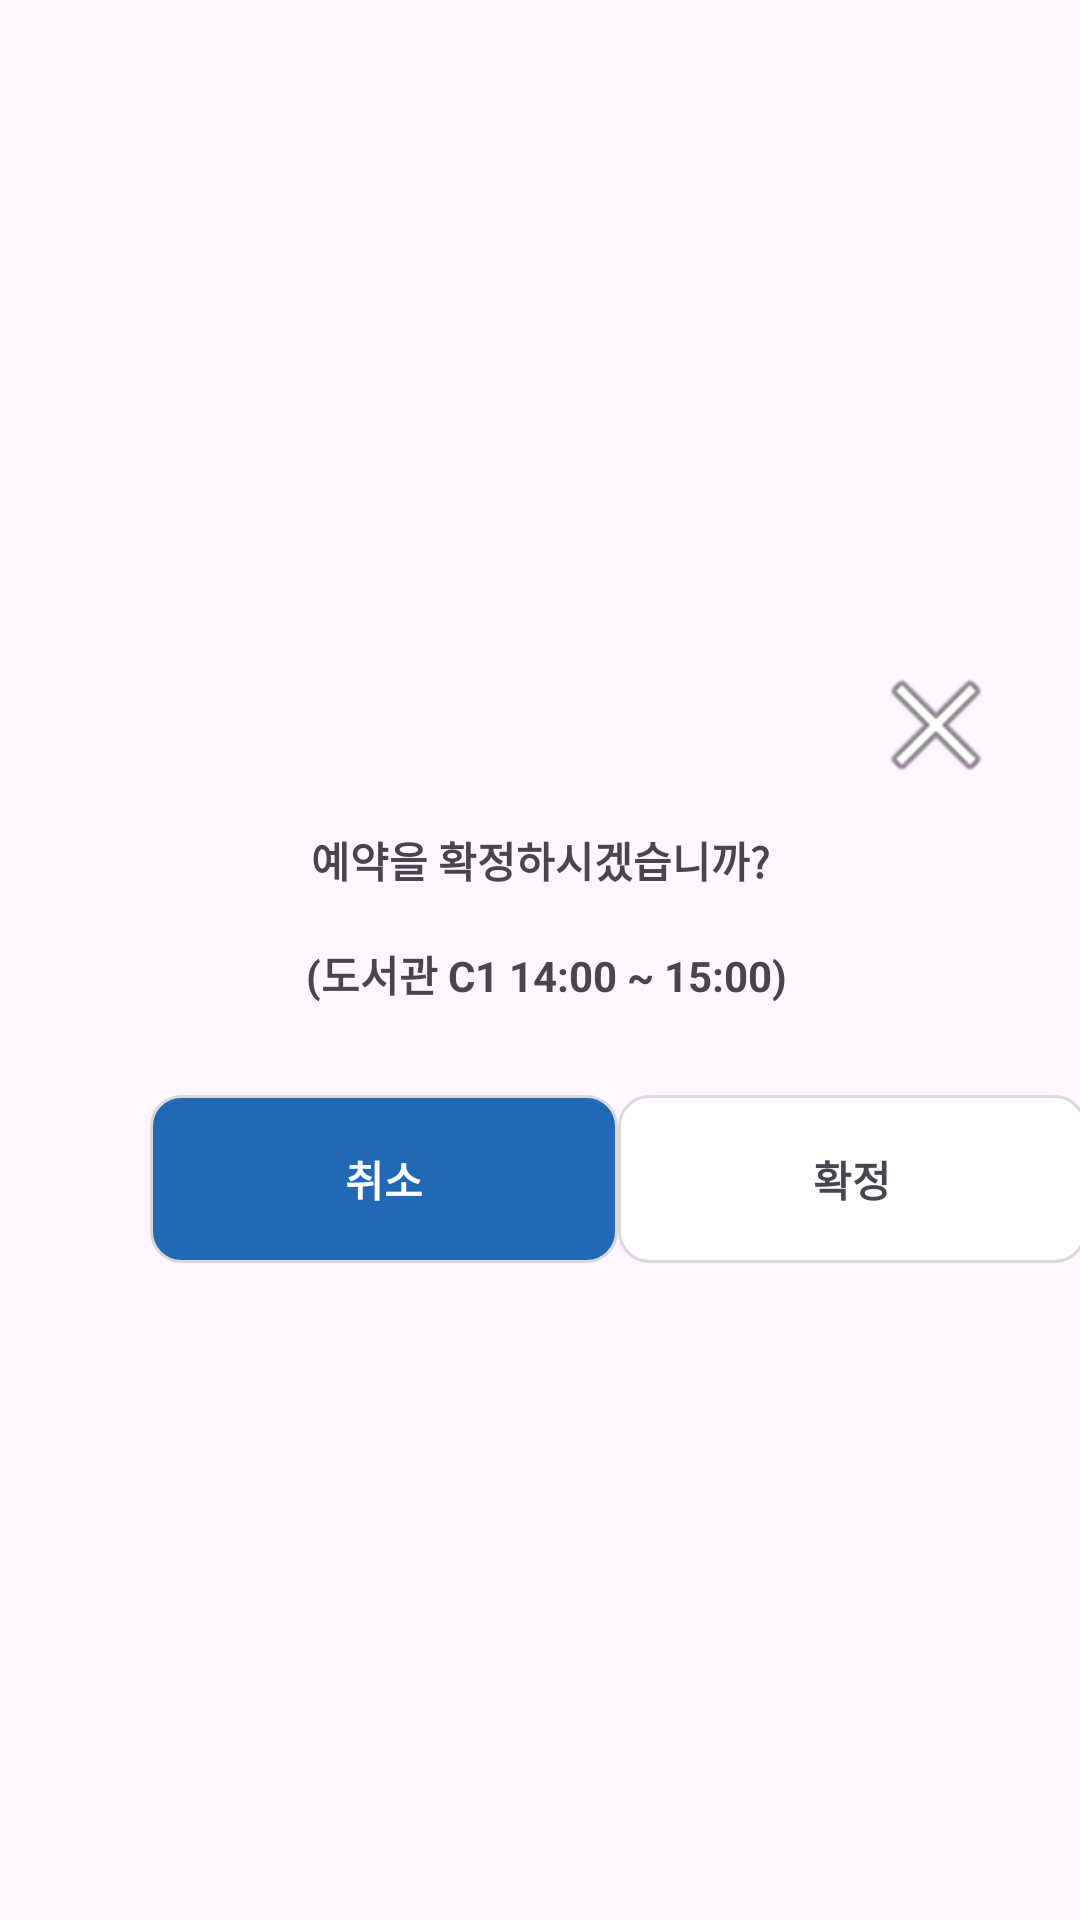

Write the Android layout XML for this screen, with the resource values it uses.
<!-- AndroidManifest.xml: application theme Theme.KAUPlus -->
<!-- res/layout/fragment_confirm_res.xml -->
<?xml version="1.0" encoding="utf-8"?>
<androidx.constraintlayout.widget.ConstraintLayout xmlns:android="http://schemas.android.com/apk/res/android"
    xmlns:app="http://schemas.android.com/apk/res-auto"
    xmlns:tools="http://schemas.android.com/tools"
    android:id="@+id/frameLayout2"
    android:layout_width="match_parent"
    android:layout_height="match_parent"
    tools:context=".facility.confirmResFragment">

    <ImageView
        android:id="@+id/btn_x"
        android:layout_width="48dp"
        android:layout_height="48dp"
        android:layout_marginStart="281dp"
        android:layout_marginTop="17dp"
        android:layout_marginEnd="17dp"
        android:layout_marginBottom="174dp"
        android:src="@android:drawable/ic_menu_close_clear_cancel"
        app:layout_constraintBottom_toBottomOf="parent"
        app:layout_constraintEnd_toEndOf="parent"
        app:layout_constraintStart_toStartOf="parent"
        app:layout_constraintTop_toTopOf="parent" />

    <TextView
        android:id="@+id/textView26"
        android:layout_width="wrap_content"
        android:layout_height="wrap_content"
        android:layout_marginStart="83dp"
        android:layout_marginTop="60dp"
        android:layout_marginEnd="83dp"
        android:layout_marginBottom="127dp"
        android:text="예약을 확정하시겠습니까?"
        android:textStyle="bold"
        app:layout_constraintBottom_toBottomOf="parent"
        app:layout_constraintEnd_toEndOf="parent"
        app:layout_constraintStart_toStartOf="parent"
        app:layout_constraintTop_toTopOf="parent" />

    <TextView
        android:id="@+id/textView27"
        android:layout_width="wrap_content"
        android:layout_height="wrap_content"
        android:layout_marginStart="82dp"
        android:layout_marginTop="95dp"
        android:layout_marginEnd="78dp"
        android:layout_marginBottom="86dp"
        android:text="(도서관 C1 14:00 ~ 15:00)"
        android:textSize="14sp"
        android:textStyle="bold"
        app:layout_constraintBottom_toBottomOf="parent"
        app:layout_constraintEnd_toEndOf="parent"
        app:layout_constraintStart_toStartOf="parent"
        app:layout_constraintTop_toTopOf="parent" />

    <ImageView
        android:id="@+id/imageView21"
        android:layout_width="156dp"
        android:layout_height="56dp"
        android:layout_marginStart="50dp"
        android:layout_marginTop="30dp"
        android:src="@drawable/image_for_blue"
        app:layout_constraintStart_toStartOf="parent"
        app:layout_constraintTop_toBottomOf="@+id/textView27" />

    <ImageView
        android:id="@+id/imageView22"
        android:layout_width="156dp"
        android:layout_height="56dp"
        android:src="@drawable/image_for"
        app:layout_constraintBottom_toBottomOf="@+id/imageView21"
        app:layout_constraintStart_toEndOf="@+id/imageView21" />

    <TextView
        android:id="@+id/textView28"
        android:layout_width="wrap_content"
        android:layout_height="wrap_content"
        android:text="취소"
        android:textColor="#FFFFFF"
        android:textStyle="bold"
        app:layout_constraintBottom_toBottomOf="@+id/imageView21"
        app:layout_constraintEnd_toEndOf="@+id/imageView21"
        app:layout_constraintStart_toStartOf="@+id/imageView21"
        app:layout_constraintTop_toTopOf="@+id/imageView21" />

    <TextView
        android:id="@+id/textView29"
        android:layout_width="wrap_content"
        android:layout_height="wrap_content"
        android:text="확정"
        android:textStyle="bold"
        app:layout_constraintBottom_toBottomOf="@+id/imageView22"
        app:layout_constraintEnd_toEndOf="@+id/imageView22"
        app:layout_constraintStart_toStartOf="@+id/imageView22"
        app:layout_constraintTop_toTopOf="@+id/imageView22" />

</androidx.constraintlayout.widget.ConstraintLayout>
<!-- resources referenced by this layout -->
<resources>
  <!-- drawable image_for (drawable) -->
  <?xml version="1.0" encoding="utf-8"?>
  <shape xmlns:android="http://schemas.android.com/apk/res/android"
      android:shape="rectangle">
      <stroke
          android:width="1dp"
          android:color="#D9D9D9"/>
  
      <corners android:radius="10dp"/>
  
      <solid
          android:color="@color/white"/>
  </shape>
  <!-- drawable image_for_blue (drawable) -->
  <?xml version="1.0" encoding="utf-8"?>
  <shape xmlns:android="http://schemas.android.com/apk/res/android"
      android:shape="rectangle">
      <stroke
          android:width="1dp"
          android:color="#D9D9D9"/>
  
      <corners android:radius="10dp"/>
  
      <solid
          android:color="#2168B5"/>
  </shape>
  <style name="Theme.KAUPlus" parent="Base.Theme.KAUPlus" />
  <color name="white">#FFFFFFFF</color>
  <style name="Base.Theme.KAUPlus" parent="Theme.Material3.DayNight.NoActionBar">
          
          
      </style>
</resources>
